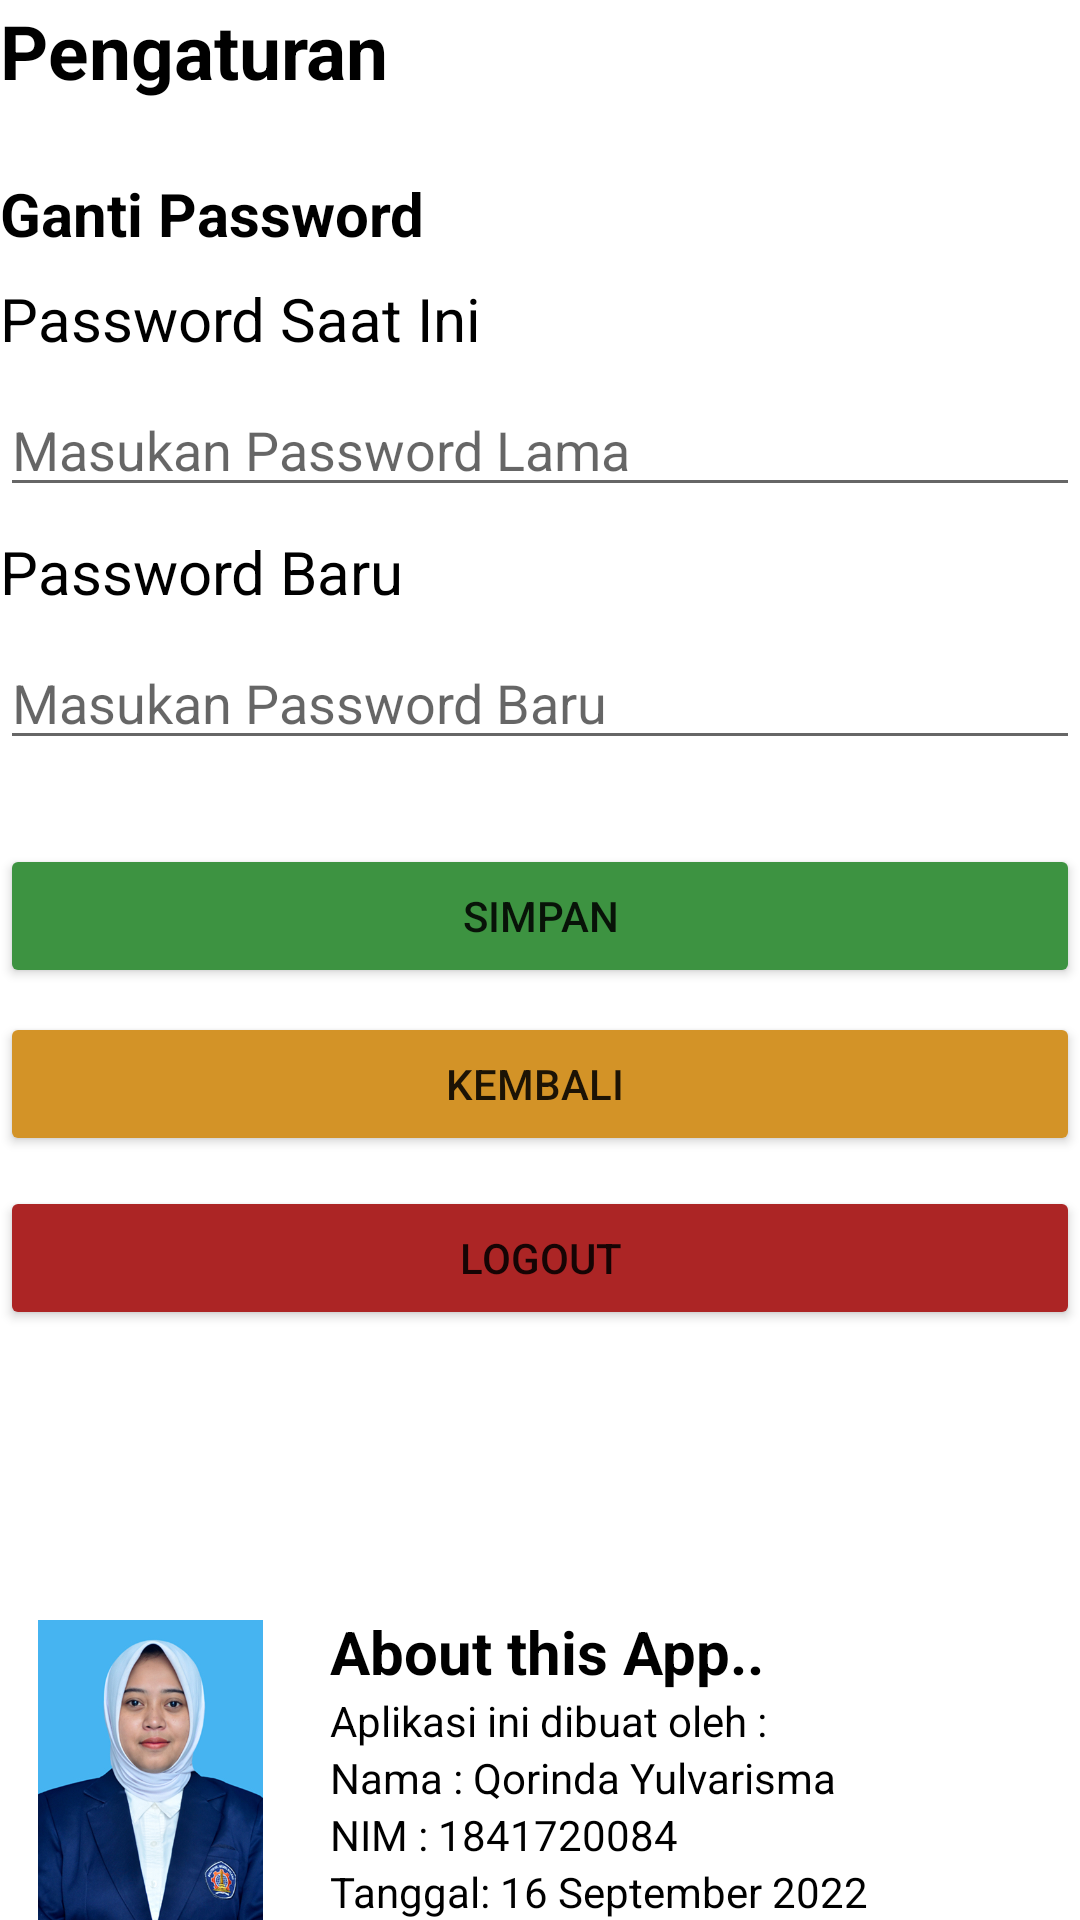

The Android layout XML behind this screen, and the referenced resources:
<!-- AndroidManifest.xml: application theme Theme.LSP_Qorinda -->
<!-- res/layout/activity_7_pengaturan.xml -->
<?xml version="1.0" encoding="utf-8"?>
<androidx.constraintlayout.widget.ConstraintLayout xmlns:android="http://schemas.android.com/apk/res/android"
    xmlns:app="http://schemas.android.com/apk/res-auto"
    xmlns:tools="http://schemas.android.com/tools"
    android:layout_width="match_parent"
    android:layout_margin="15dp"
    android:layout_height="match_parent"
    tools:context=".Pengaturan">

    <TextView
        android:id="@+id/judulPengaturan"
        android:layout_width="wrap_content"
        android:layout_height="wrap_content"
        android:text="Pengaturan"
        android:textStyle="bold"
        android:textColor="@color/black"
        android:textSize="25sp"
        app:layout_constraintLeft_toLeftOf="parent"
        app:layout_constraintTop_toTopOf="parent" />

    <TextView
        android:id="@+id/judulGantiPassword"
        android:layout_width="wrap_content"
        android:layout_height="wrap_content"
        android:layout_marginTop="24dp"
        android:text="Ganti Password"
        style="text-decoration: underline;"
        android:textColor="@color/black"
        android:textSize="20sp"
        android:textStyle="bold"
        app:layout_constraintLeft_toLeftOf="parent"
        app:layout_constraintTop_toBottomOf="@+id/judulPengaturan" />

    <EditText
        android:id="@+id/formPasswordSaatIni"
        android:layout_width="match_parent"
        android:layout_height="wrap_content"
        android:layout_marginTop="8dp"
        android:hint="Masukan Password Lama"
        android:inputType="textPassword"
        app:layout_constraintTop_toBottomOf="@+id/judulPasswordSaatIni"
        tools:layout_editor_absoluteX="0dp" />

    <TextView
        android:id="@+id/judulPasswordBaru"
        android:layout_width="wrap_content"
        android:layout_height="wrap_content"
        android:layout_marginTop="8dp"
        android:text="Password Baru"
        android:textColor="@color/black"
        android:textSize="20sp"
        app:layout_constraintLeft_toLeftOf="parent"
        app:layout_constraintTop_toBottomOf="@+id/formPasswordSaatIni" />

    <EditText
        android:id="@+id/formPasswordBaru"
        android:layout_width="match_parent"
        android:layout_height="wrap_content"
        android:layout_marginTop="8dp"
        android:hint="Masukan Password Baru"
        android:inputType="textPassword"
        app:layout_constraintTop_toBottomOf="@+id/judulPasswordBaru"
        tools:layout_editor_absoluteX="0dp" />

    <Button
        android:id="@+id/btnSimpanPass"
        android:layout_width="match_parent"
        android:layout_height="wrap_content"
        android:layout_marginTop="28dp"
        android:backgroundTint="#3D9341"
        android:text="SIMPAN"
        app:layout_constraintTop_toBottomOf="@+id/formPasswordBaru"
        tools:layout_editor_absoluteX="0dp" />

    <Button
        android:id="@+id/btnKembalis"
        android:layout_width="match_parent"
        android:layout_height="wrap_content"
        android:layout_marginTop="8dp"
        android:backgroundTint="#D39327"
        android:text="KEMBALI "
        app:layout_constraintTop_toBottomOf="@+id/btnSimpanPass"
        tools:layout_editor_absoluteX="0dp" />

    <Button
        android:id="@+id/btnLogout"
        android:text="LOGOUT"
        android:layout_width="match_parent"
        android:layout_height="wrap_content"
        android:layout_marginTop="10dp"
        android:backgroundTint="#AC2525"
        app:layout_constraintTop_toBottomOf="@+id/btnKembalis"/>


    <TextView
        android:id="@+id/judulPasswordSaatIni"
        android:layout_width="wrap_content"
        android:layout_height="wrap_content"
        android:layout_marginTop="8dp"
        android:text="Password Saat Ini"
        android:textColor="@color/black"
        android:textSize="20sp"
        app:layout_constraintLeft_toLeftOf="parent"
        app:layout_constraintTop_toBottomOf="@+id/judulGantiPassword" />

    <ImageView
        android:id="@+id/foto"
        android:layout_width="100dp"
        android:layout_height="100dp"
        app:layout_constraintBottom_toBottomOf="parent"
        app:layout_constraintLeft_toLeftOf="parent"
        android:src="@drawable/aku"
        />

    <TextView
        android:id="@+id/tanggalDibuat"
        android:layout_width="wrap_content"
        android:layout_height="wrap_content"
        android:layout_marginLeft="10dp"
        android:text="Tanggal: 16 September 2022"
        android:textColor="@color/black"
        app:layout_constraintBottom_toBottomOf="parent"
        app:layout_constraintLeft_toRightOf="@+id/foto" />

    <TextView
        android:id="@+id/nim"
        android:layout_width="wrap_content"
        android:layout_height="wrap_content"
        app:layout_constraintBottom_toTopOf="@+id/tanggalDibuat"
        app:layout_constraintLeft_toRightOf="@+id/foto"
        android:text="NIM : 1841720084"
        android:textColor="@color/black"
        android:layout_marginLeft="10dp"
        />
    <TextView
        android:id="@+id/nama"
        android:layout_width="wrap_content"
        android:layout_height="wrap_content"
        app:layout_constraintBottom_toTopOf="@+id/nim"
        app:layout_constraintLeft_toRightOf="@+id/foto"
        android:text="Nama : Qorinda Yulvarisma"
        android:textColor="@color/black"
        android:layout_marginLeft="10dp"
        />

    <TextView
        android:id="@+id/dibuatOleh"
        android:layout_width="wrap_content"
        android:layout_height="wrap_content"
        android:layout_marginLeft="10dp"
        android:text="Aplikasi ini dibuat oleh :"
        android:textColor="@color/black"
        app:layout_constraintBottom_toTopOf="@+id/nama"
        app:layout_constraintLeft_toRightOf="@+id/foto" />

    <TextView
        android:id="@+id/aboutThisApp"
        android:layout_width="wrap_content"
        android:layout_height="wrap_content"
        android:layout_marginLeft="10dp"
        android:text="About this App.."
        android:textColor="@color/black"
        android:textSize="20dp"
        android:textStyle="bold"
        app:layout_constraintBottom_toTopOf="@+id/dibuatOleh"
        app:layout_constraintLeft_toRightOf="@+id/foto" />

</androidx.constraintlayout.widget.ConstraintLayout>
<!-- resources referenced by this layout -->
<resources>
  <!-- drawable aku: jpg bitmap (drawable, 112496 bytes) -->
  <style name="Theme.LSP_Qorinda" parent="Theme.MaterialComponents.DayNight.DarkActionBar">
          
          <item name="colorPrimary">@color/purple_500</item>
          <item name="colorPrimaryVariant">@color/purple_700</item>
          <item name="colorOnPrimary">@color/white</item>
          
          <item name="colorSecondary">@color/teal_200</item>
          <item name="colorSecondaryVariant">@color/teal_700</item>
          <item name="colorOnSecondary">@color/black</item>
          
          <item name="android:statusBarColor" tools:targetApi="l">?attr/colorPrimaryVariant</item>
          
      </style>
  <!-- not gathered from this repository: default colours our renderer supplied (Android Studio template values) -->
  <color name="purple_500">#FF6200EE</color>
  <color name="purple_700">#FF3700B3</color>
  <color name="teal_200">#FF03DAC5</color>
  <color name="teal_700">#FF018786</color>
  <color name="black">#FF000000</color>
  <color name="white">#FFFFFFFF</color>
</resources>
